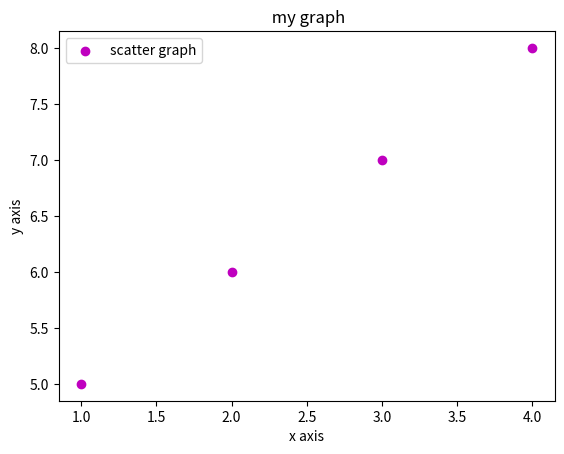

Here is the Python script that generated this plot:
from matplotlib import pyplot as plt
x=[1,2,3,4]
y=[5,6,7,8]
plt.scatter(x,y,color="m",label="scatter graph")
plt.legend()
plt.title(" my graph")
plt.xlabel("x axis")
plt.ylabel("y axis")
plt.show()